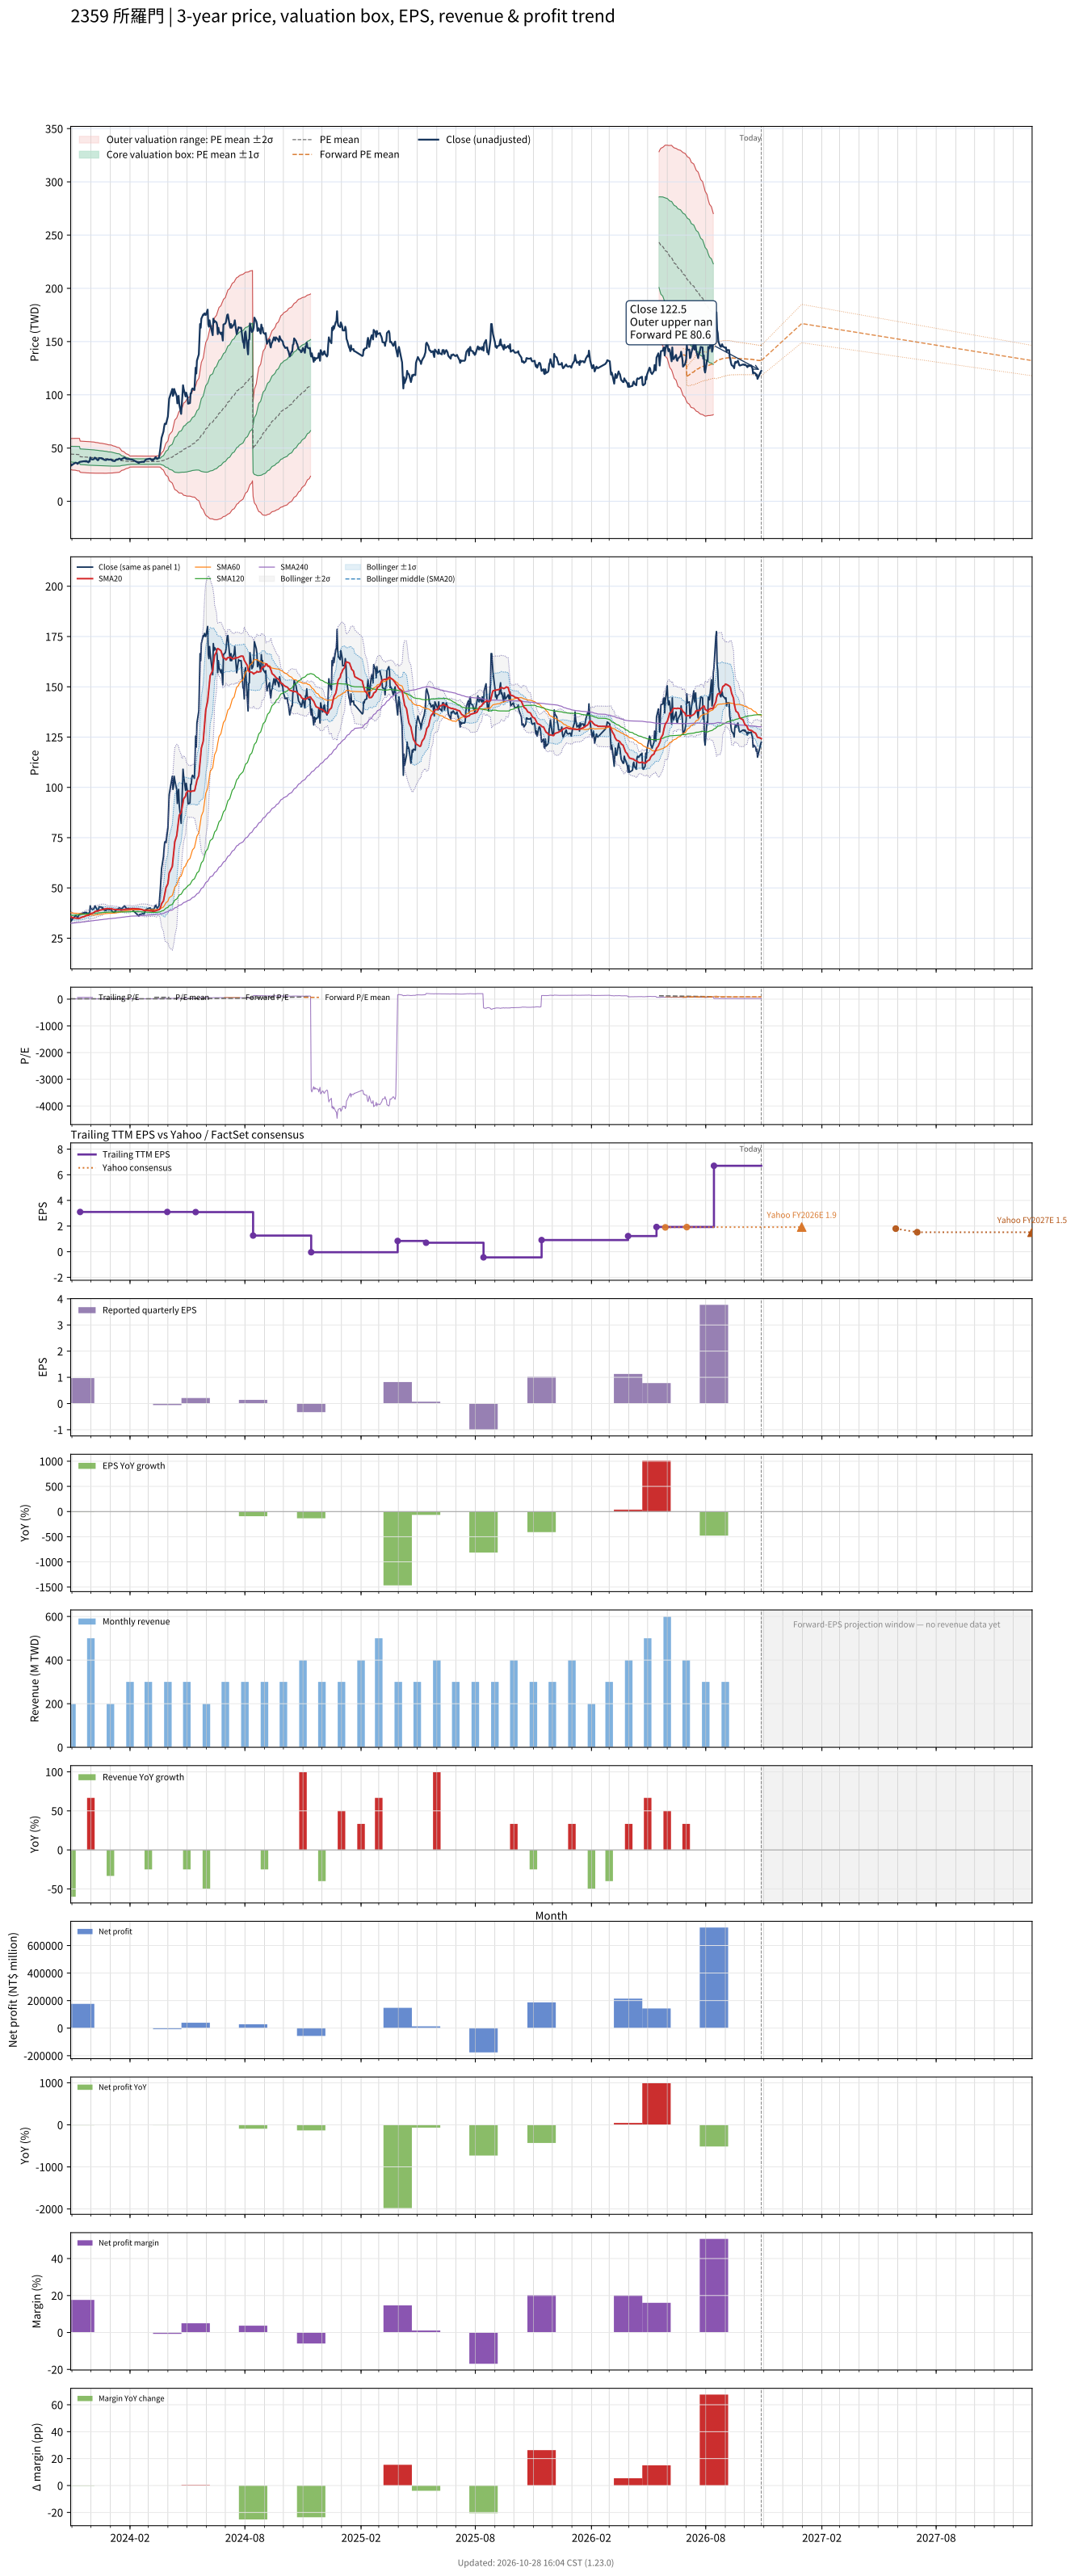

The file beside this chart, header and first rows:
# chart-version: skill-stock-dynamic-val…
date, close, available_date, period_end, eps, ttm_eps, pe, pe_mean, pe_std, price_m2, price_m1, price_mean, price_p1, price_p2, as_of_date, forward_eps, forward_pe, forward_pe_mean, forward_pe_std, forward_price_m2, forward_price_m1, forward_price_mean, forward_price_p1, forward_price_p2
2023-10-30, 35, 2023-08-14, 2023-06-30, 1.97, 3.24, 10.8, 13.7, 2.246, 29.84, 37.11, 44.39, 51.67, 58.95, , , , , , , , , , 
2023-10-31, 33.6, 2023-08-14, 2023-06-30, 1.97, 3.24, 10.37, 13.68, 2.266, 29.63, 36.97, 44.32, 51.66, 59, , , , , , , , , , 
2023-11-01, 34.15, 2023-08-14, 2023-06-30, 1.97, 3.24, 10.54, 13.66, 2.281, 29.49, 36.88, 44.27, 51.66, 59.05, , , , , , , , , , 
2023-11-02, 34.5, 2023-08-14, 2023-06-30, 1.97, 3.24, 10.65, 13.65, 2.295, 29.35, 36.78, 44.22, 51.65, 59.09, , , , , , , , , , 
2023-11-03, 35, 2023-08-14, 2023-06-30, 1.97, 3.24, 10.8, 13.64, 2.3, 29.3, 36.75, 44.2, 51.66, 59.11, , , , , , , , , , 
2023-11-06, 35.95, 2023-08-14, 2023-06-30, 1.97, 3.24, 11.1, 13.64, 2.304, 29.26, 36.73, 44.19, 51.66, 59.12, , , , , , , , , , 
2023-11-07, 36.3, 2023-08-14, 2023-06-30, 1.97, 3.24, 11.2, 13.62, 2.315, 29.13, 36.63, 44.13, 51.63, 59.13, , , , , , , , , , 
2023-11-08, 35.95, 2023-08-14, 2023-06-30, 1.97, 3.24, 11.1, 13.6, 2.326, 28.99, 36.53, 44.07, 51.6, 59.14, , , , , , , , , , 
2023-11-09, 35.75, 2023-08-14, 2023-06-30, 1.97, 3.24, 11.03, 13.58, 2.338, 28.85, 36.42, 44, 51.57, 59.15, , , , , , , , , , 
2023-11-10, 35.15, 2023-08-14, 2023-06-30, 1.97, 3.24, 10.85, 13.55, 2.351, 28.68, 36.3, 43.91, 51.53, 59.15, , , , , , , , , , 
2023-11-13, 37, 2023-08-14, 2023-06-30, 1.97, 3.24, 11.42, 13.53, 2.359, 28.56, 36.2, 43.85, 51.49, 59.13, , , , , , , , , , 
2023-11-14, 37.1, 2023-11-14, 2023-09-30, 0.97, 3.1, 11.97, 13.52, 2.363, 27.25, 34.57, 41.9, 49.22, 56.55, , , , , , , , , , 
2023-11-15, 37.25, 2023-11-14, 2023-09-30, 0.97, 3.1, 12.02, 13.5, 2.366, 27.18, 34.51, 41.85, 49.18, 56.52, , , , , , , , , , 
2023-11-16, 37.3, 2023-11-14, 2023-09-30, 0.97, 3.1, 12.03, 13.48, 2.37, 27.11, 34.45, 41.8, 49.14, 56.49, , , , , , , , , , 
2023-11-17, 37.4, 2023-11-14, 2023-09-30, 0.97, 3.1, 12.06, 13.47, 2.373, 27.04, 34.4, 41.75, 49.11, 56.46, , , , , , , , , , 
2023-11-20, 37.65, 2023-11-14, 2023-09-30, 0.97, 3.1, 12.15, 13.46, 2.376, 26.98, 34.35, 41.71, 49.08, 56.44, , , , , , , , , , 
2023-11-21, 37.5, 2023-11-14, 2023-09-30, 0.97, 3.1, 12.1, 13.44, 2.378, 26.92, 34.29, 41.66, 49.03, 56.41, , , , , , , , , , 
2023-11-22, 37.85, 2023-11-14, 2023-09-30, 0.97, 3.1, 12.21, 13.42, 2.381, 26.86, 34.24, 41.62, 49, 56.38, , , , , , , , , , 
2023-11-23, 37.35, 2023-11-14, 2023-09-30, 0.97, 3.1, 12.05, 13.41, 2.383, 26.79, 34.17, 41.56, 48.95, 56.33, , , , , , , , , , 
2023-11-24, 37.85, 2023-11-14, 2023-09-30, 0.97, 3.1, 12.21, 13.39, 2.383, 26.73, 34.11, 41.5, 48.89, 56.28, , , , , , , , , , 
2023-11-27, 36.6, 2023-11-14, 2023-09-30, 0.97, 3.1, 11.81, 13.36, 2.381, 26.65, 34.03, 41.41, 48.8, 56.18, , , , , , , , , , 
2023-11-28, 37.65, 2023-11-14, 2023-09-30, 0.97, 3.1, 12.15, 13.34, 2.379, 26.59, 33.96, 41.34, 48.72, 56.09, , , , , , , , , , 
2023-11-29, 37.4, 2023-11-14, 2023-09-30, 0.97, 3.1, 12.06, 13.31, 2.379, 26.52, 33.9, 41.27, 48.65, 56.03, , , , , , , , , , 
2023-11-30, 41.1, 2023-11-14, 2023-09-30, 0.97, 3.1, 13.26, 13.3, 2.376, 26.51, 33.87, 41.24, 48.61, 55.98, , , , , , , , , , 
2023-12-01, 39.7, 2023-11-14, 2023-09-30, 0.97, 3.1, 12.81, 13.28, 2.371, 26.48, 33.83, 41.18, 48.53, 55.88, , , , , , , , , , 
2023-12-04, 39.3, 2023-11-14, 2023-09-30, 0.97, 3.1, 12.68, 13.27, 2.367, 26.45, 33.79, 41.12, 48.46, 55.8, , , , , , , , , , 
2023-12-05, 39.5, 2023-11-14, 2023-09-30, 0.97, 3.1, 12.74, 13.25, 2.365, 26.42, 33.75, 41.08, 48.41, 55.75, , , , , , , , , , 
2023-12-06, 39.7, 2023-11-14, 2023-09-30, 0.97, 3.1, 12.81, 13.23, 2.361, 26.39, 33.71, 41.03, 48.35, 55.66, , , , , , , , , , 
2023-12-07, 41, 2023-11-14, 2023-09-30, 0.97, 3.1, 13.23, 13.22, 2.353, 26.39, 33.68, 40.98, 48.27, 55.56, , , , , , , , , , 
2023-12-08, 40.9, 2023-11-14, 2023-09-30, 0.97, 3.1, 13.19, 13.19, 2.33, 26.44, 33.66, 40.88, 48.1, 55.33, , , , , , , , , , 
2023-12-11, 39.05, 2023-11-14, 2023-09-30, 0.97, 3.1, 12.6, 13.16, 2.322, 26.42, 33.61, 40.81, 48.01, 55.21, , , , , , , , , , 
2023-12-12, 38.6, 2023-11-14, 2023-09-30, 0.97, 3.1, 12.45, 13.14, 2.314, 26.39, 33.56, 40.74, 47.91, 55.09, , , , , , , , , , 
2023-12-13, 38.95, 2023-11-14, 2023-09-30, 0.97, 3.1, 12.56, 13.12, 2.305, 26.37, 33.52, 40.66, 47.81, 54.95, , , , , , , , , , 
2023-12-14, 40.7, 2023-11-14, 2023-09-30, 0.97, 3.1, 13.13, 13.09, 2.292, 26.38, 33.49, 40.59, 47.7, 54.8, , , , , , , , , , 
2023-12-15, 40.5, 2023-11-14, 2023-09-30, 0.97, 3.1, 13.06, 13.07, 2.278, 26.4, 33.46, 40.52, 47.58, 54.64, , , , , , , , , , 
2023-12-18, 40.55, 2023-11-14, 2023-09-30, 0.97, 3.1, 13.08, 13.05, 2.269, 26.4, 33.43, 40.47, 47.5, 54.53, , , , , , , , , , 
2023-12-19, 39.75, 2023-11-14, 2023-09-30, 0.97, 3.1, 12.82, 13.03, 2.261, 26.39, 33.4, 40.41, 47.42, 54.42, , , , , , , , , , 
2023-12-20, 40.05, 2023-11-14, 2023-09-30, 0.97, 3.1, 12.92, 13.02, 2.253, 26.38, 33.37, 40.35, 47.33, 54.32, , , , , , , , , , 
2023-12-21, 39.5, 2023-11-14, 2023-09-30, 0.97, 3.1, 12.74, 12.99, 2.243, 26.38, 33.33, 40.28, 47.23, 54.19, , , , , , , , , , 
2023-12-22, 39, 2023-11-14, 2023-09-30, 0.97, 3.1, 12.58, 12.97, 2.23, 26.38, 33.29, 40.2, 47.12, 54.03, , , , , , , , , , 
2023-12-25, 38.7, 2023-11-14, 2023-09-30, 0.97, 3.1, 12.48, 12.94, 2.217, 26.38, 33.25, 40.12, 46.99, 53.87, , , , , , , , , , 
2023-12-26, 39.4, 2023-11-14, 2023-09-30, 0.97, 3.1, 12.71, 12.92, 2.205, 26.38, 33.22, 40.05, 46.89, 53.72, , , , , , , , , , 
2023-12-27, 39.4, 2023-11-14, 2023-09-30, 0.97, 3.1, 12.71, 12.89, 2.178, 26.44, 33.2, 39.95, 46.7, 53.45, , , , , , , , , , 
2023-12-28, 39.4, 2023-11-14, 2023-09-30, 0.97, 3.1, 12.71, 12.86, 2.155, 26.5, 33.18, 39.86, 46.53, 53.21, , , , , , , , , , 
2023-12-29, 39.1, 2023-11-14, 2023-09-30, 0.97, 3.1, 12.61, 12.83, 2.141, 26.51, 33.14, 39.78, 46.42, 53.05, , , , , , , , , , 
2024-01-02, 39.25, 2023-11-14, 2023-09-30, 0.97, 3.1, 12.66, 12.81, 2.131, 26.5, 33.11, 39.72, 46.33, 52.93, , , , , , , , , , 
2024-01-03, 38.65, 2023-11-14, 2023-09-30, 0.97, 3.1, 12.47, 12.78, 2.111, 26.54, 33.08, 39.63, 46.17, 52.71, , , , , , , , , , 
2024-01-04, 38.3, 2023-11-14, 2023-09-30, 0.97, 3.1, 12.35, 12.75, 2.088, 26.58, 33.06, 39.53, 46, 52.47, , , , , , , , , , 
2024-01-05, 38, 2023-11-14, 2023-09-30, 0.97, 3.1, 12.26, 12.71, 2.05, 26.69, 33.05, 39.4, 45.76, 52.12, , , , , , , , , , 
2024-01-08, 37.8, 2023-11-14, 2023-09-30, 0.97, 3.1, 12.19, 12.67, 2.008, 26.82, 33.05, 39.27, 45.5, 51.73, , , , , , , , , , 
2024-01-09, 38.75, 2023-11-14, 2023-09-30, 0.97, 3.1, 12.5, 12.64, 1.977, 26.91, 33.04, 39.17, 45.3, 51.43, , , , , , , , , , 
2024-01-10, 38.8, 2023-11-14, 2023-09-30, 0.97, 3.1, 12.52, 12.61, 1.951, 26.98, 33.03, 39.08, 45.13, 51.17, , , , , , , , , , 
2024-01-11, 39.4, 2023-11-14, 2023-09-30, 0.97, 3.1, 12.71, 12.58, 1.925, 27.06, 33.02, 38.99, 44.96, 50.93, , , , , , , , , , 
2024-01-12, 39.15, 2023-11-14, 2023-09-30, 0.97, 3.1, 12.63, 12.55, 1.9, 27.13, 33.02, 38.91, 44.8, 50.69, , , , , , , , , , 
2024-01-15, 40.15, 2023-11-14, 2023-09-30, 0.97, 3.1, 12.95, 12.52, 1.86, 27.27, 33.04, 38.81, 44.58, 50.34, , , , , , , , , , 
2024-01-16, 39.9, 2023-11-14, 2023-09-30, 0.97, 3.1, 12.87, 12.47, 1.78, 27.63, 33.15, 38.66, 44.18, 49.7, , , , , , , , , , 
2024-01-17, 39.6, 2023-11-14, 2023-09-30, 0.97, 3.1, 12.77, 12.42, 1.674, 28.13, 33.31, 38.5, 43.69, 48.88, , , , , , , , , , 
2024-01-18, 38.95, 2023-11-14, 2023-09-30, 0.97, 3.1, 12.56, 12.37, 1.554, 28.7, 33.51, 38.33, 43.15, 47.97, , , , , , , , , , 
2024-01-19, 39.8, 2023-11-14, 2023-09-30, 0.97, 3.1, 12.84, 12.32, 1.468, 29.1, 33.65, 38.2, 42.75, 47.3, , , , , , , , , , 
... 667 more rows
